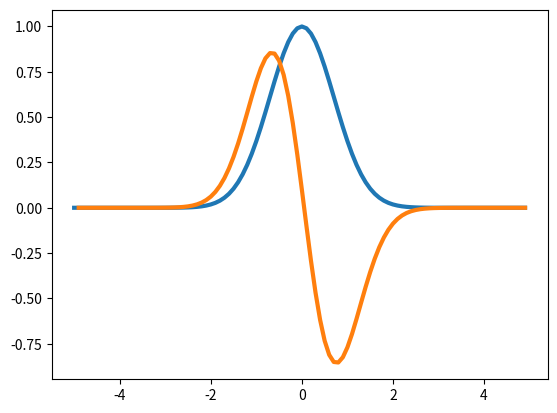

This figure's Python source: (Note: this script raises an exception after producing the figure.)
#!/usr/bin/env python

import numpy
import matplotlib.pyplot as pyplot

x = numpy.arange(-5, 5, 0.1, 'f')
y = numpy.exp( -( x**2 ) )
#y2 = numpy.exp( -( x[:]**2 ) )*(-2*x[:])
dy = ( y[1:] - y[:-1] )/0.1

#pyplot.plot(x[1:], dy, x, y2, linewidth=3)
pyplot.plot(x, y, x[1:], dy, linewidth=3)
pyplot.savefig('./png100/1d-gaussian-diff.png')
pyplot.show()
